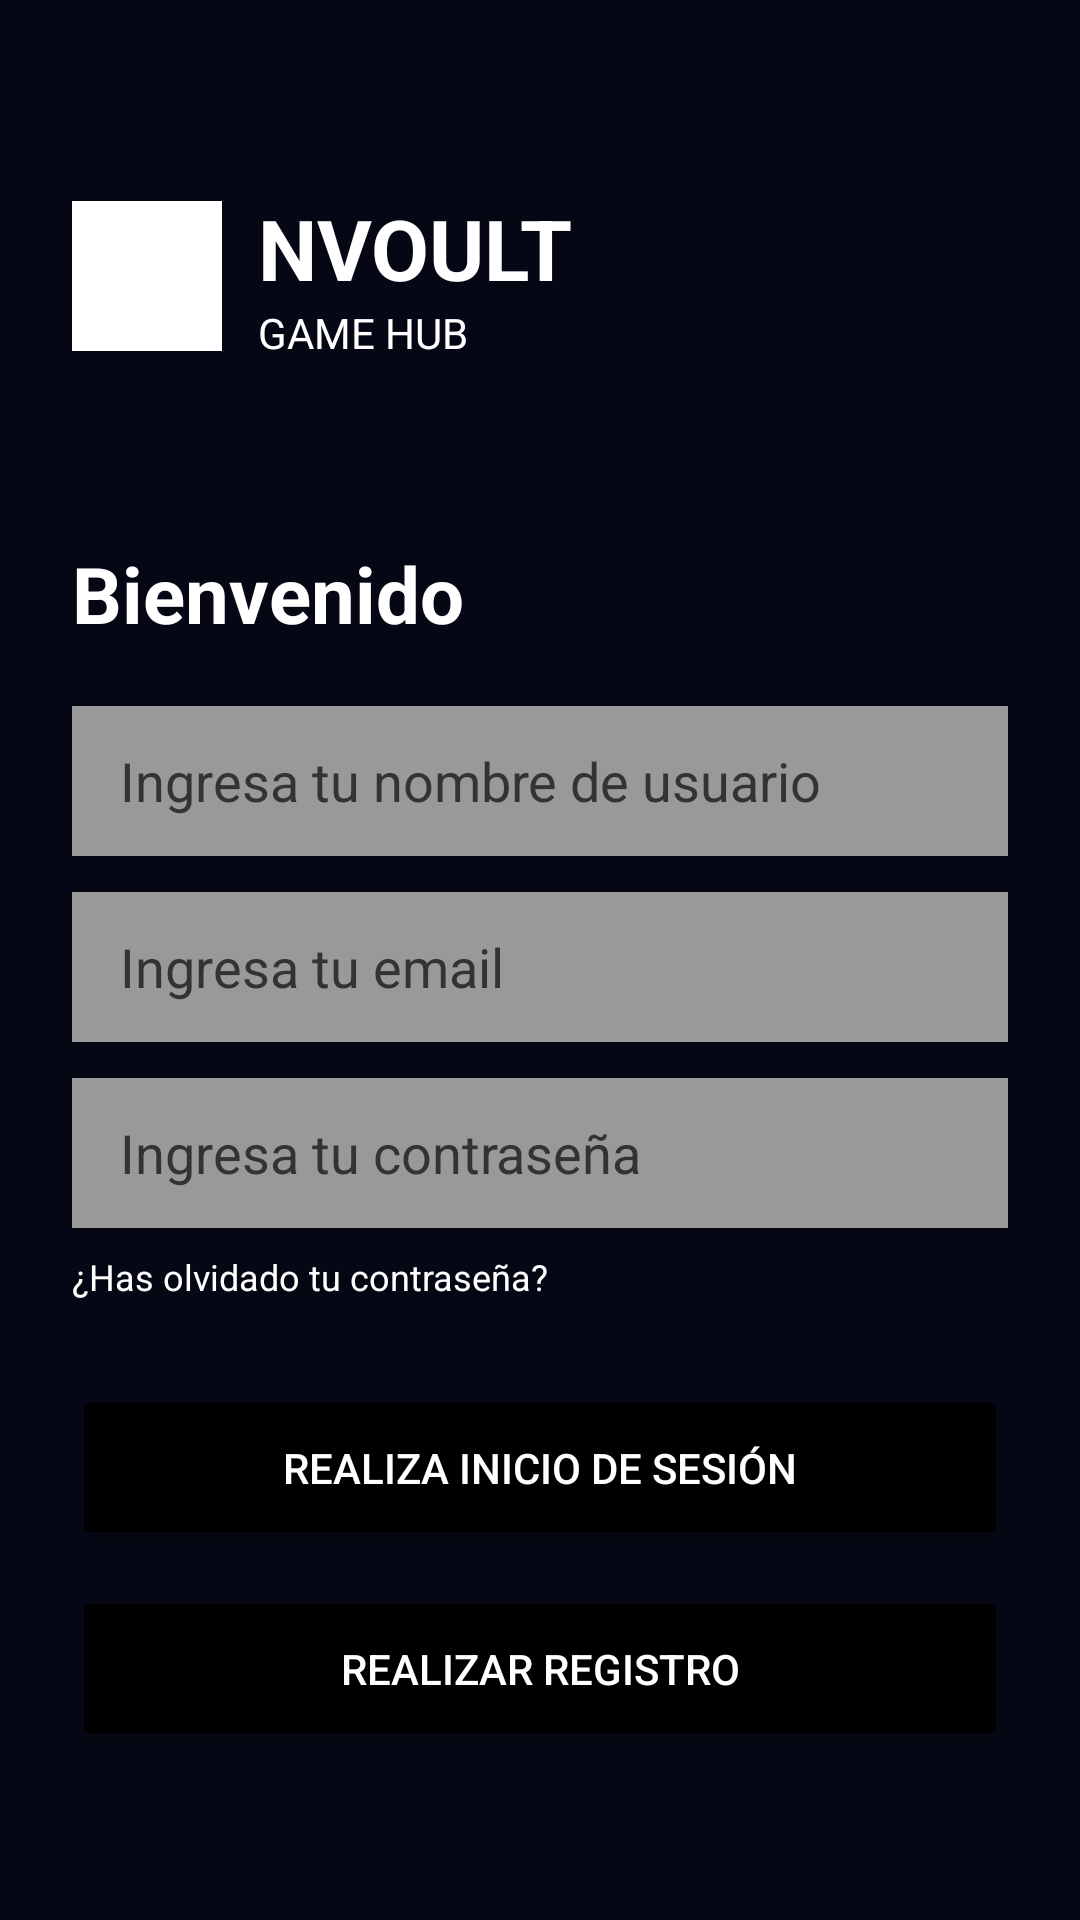

Produce the Android XML layout that renders to this screen, including the resource entries it uses.
<!-- AndroidManifest.xml: activity theme Theme.NvoulltGameHub -->
<!-- res/layout/activity_main.xml -->
<?xml version="1.0" encoding="utf-8"?>
<ScrollView xmlns:android="http://schemas.android.com/apk/res/android"
    xmlns:app="http://schemas.android.com/apk/res-auto"
    android:layout_width="match_parent"
    android:layout_height="match_parent"
    android:fillViewport="true"
    android:background="@color/bg_dark">

    <androidx.constraintlayout.widget.ConstraintLayout
        android:layout_width="match_parent"
        android:layout_height="wrap_content"
        android:padding="24dp">

        <LinearLayout
            android:id="@+id/layoutLogo"
            android:layout_width="wrap_content"
            android:layout_height="wrap_content"
            android:orientation="horizontal"
            android:gravity="center_vertical"
            android:layout_marginTop="40dp"
            app:layout_constraintTop_toTopOf="parent"
            app:layout_constraintStart_toStartOf="parent">

            <ImageView
                android:layout_width="50dp"
                android:layout_height="50dp"
                android:src="@drawable/ic_launcher_foreground"
                android:background="@color/white"
                android:padding="4dp"/>

            <LinearLayout
                android:layout_width="wrap_content"
                android:layout_height="wrap_content"
                android:orientation="vertical"
                android:layout_marginStart="12dp">

                <TextView
                    android:layout_width="wrap_content"
                    android:layout_height="wrap_content"
                    android:text="NVOULT"
                    android:textColor="@color/white"
                    android:textSize="28sp"
                    android:textStyle="bold"/>

                <TextView
                    android:layout_width="wrap_content"
                    android:layout_height="wrap_content"
                    android:text="GAME HUB"
                    android:textColor="@color/white"
                    android:textSize="14sp"/>
            </LinearLayout>
        </LinearLayout>

        <TextView
            android:id="@+id/tvBienvenido"
            android:layout_width="wrap_content"
            android:layout_height="wrap_content"
            android:text="Bienvenido"
            android:textColor="@color/white"
            android:textSize="26sp"
            android:textStyle="bold"
            android:layout_marginTop="60dp"
            app:layout_constraintTop_toBottomOf="@id/layoutLogo"
            app:layout_constraintStart_toStartOf="parent"/>

        <EditText
            android:id="@+id/etUser"
            android:layout_width="0dp"
            android:layout_height="50dp"
            android:hint="Ingresa tu nombre de usuario "
            android:textColorHint="@color/text_hint"
            android:textColor="@color/black"
            android:background="@color/input_bg"
            android:paddingHorizontal="16dp"
            android:layout_marginTop="20dp"
            app:layout_constraintTop_toBottomOf="@id/tvBienvenido"
            app:layout_constraintStart_toStartOf="parent"
            app:layout_constraintEnd_toEndOf="parent"/>

        <EditText
            android:id="@+id/etEmail"
            android:layout_width="0dp"
            android:layout_height="50dp"
            android:hint="Ingresa tu email"
            android:textColorHint="@color/text_hint"
            android:textColor="@color/black"
            android:background="@color/input_bg"
            android:paddingHorizontal="16dp"
            android:layout_marginTop="12dp"
            app:layout_constraintTop_toBottomOf="@id/etUser"
            app:layout_constraintStart_toStartOf="parent"
            app:layout_constraintEnd_toEndOf="parent"/>

        <EditText
            android:id="@+id/etPassword"
            android:layout_width="0dp"
            android:layout_height="50dp"
            android:hint="Ingresa tu contraseña"
            android:inputType="textPassword"
            android:textColorHint="@color/text_hint"
            android:textColor="@color/black"
            android:background="@color/input_bg"
            android:paddingHorizontal="16dp"
            android:layout_marginTop="12dp"
            app:layout_constraintTop_toBottomOf="@id/etEmail"
            app:layout_constraintStart_toStartOf="parent"
            app:layout_constraintEnd_toEndOf="parent"/>

        <TextView
            android:id="@+id/tvForgotPassword"
            android:layout_width="wrap_content"
            android:layout_height="wrap_content"
            android:text="¿Has olvidado tu contraseña?"
            android:textColor="@color/white"
            android:textSize="12sp"
            android:layout_marginTop="8dp"
            app:layout_constraintTop_toBottomOf="@id/etPassword"
            app:layout_constraintStart_toStartOf="parent"/>

        <Button
            android:id="@+id/btnLogin"
            android:layout_width="0dp"
            android:layout_height="55dp"
            android:text="Realiza inicio de sesión"
            android:textColor="@color/white"
            android:backgroundTint="@color/black"
            android:layout_marginTop="28dp"
            app:layout_constraintTop_toBottomOf="@id/tvForgotPassword"
            app:layout_constraintStart_toStartOf="parent"
            app:layout_constraintEnd_toEndOf="parent"/>

        <Button
            android:id="@+id/btnRegister"
            android:layout_width="0dp"
            android:layout_height="55dp"
            android:text="Realizar registro"
            android:textColor="@color/white"
            android:backgroundTint="@color/black"
            android:layout_marginTop="12dp"
            app:layout_constraintTop_toBottomOf="@id/btnLogin"
            app:layout_constraintStart_toStartOf="parent"
            app:layout_constraintEnd_toEndOf="parent"/>

    </androidx.constraintlayout.widget.ConstraintLayout>
</ScrollView>
<!-- resources referenced by this layout -->
<resources>
  <color name="bg_dark">#050814</color>
  <color name="black">#000000</color>
  <color name="input_bg">#999999</color>
  <color name="text_hint">#333333</color>
  <color name="white">#FFFFFF</color>
  <style name="Theme.NvoulltGameHub" parent="Theme.Material3.DayNight.NoActionBar">
          <item name="colorPrimary">@color/black</item>
          <item name="colorOnPrimary">@color/white</item>
      </style>
</resources>
